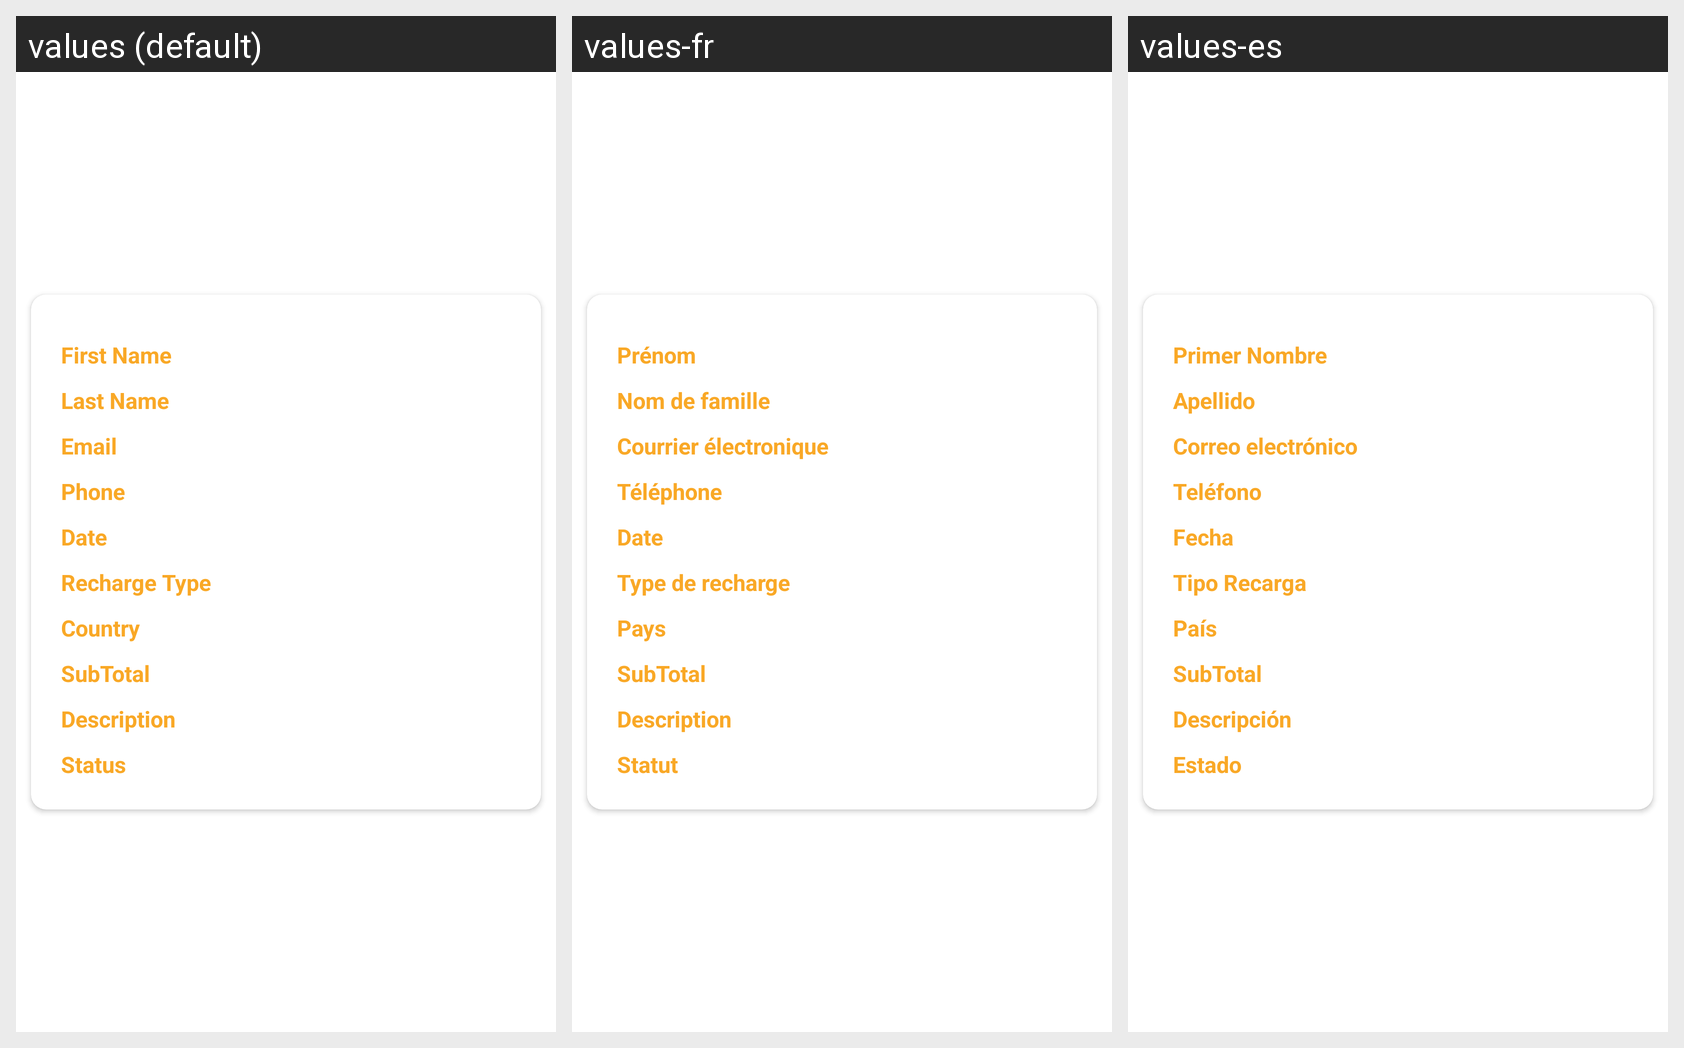

Locale-by-locale string values for the Android screen shown in this grid:
Android screen res/layout/history_sale_item.xml rendered under 3 locales, left to right: values (default), values-fr, values-es. Device: Nexus 5 (rendered at 1080×1920; each locale shown at half size, 540×960, under a caption strip naming it); theme Theme.Tikonsil509.
Strings drawn on this screen, with the default value and each locale's value (text and hints the layout hard-codes, and strings that could not be matched under every locale, appear in the picture but are not listed):

Firstname
  values: First Name
  values-fr: Prénom
  values-es: Primer Nombre

LastName
  values: Last Name
  values-fr: Nom de famille
  values-es: Apellido

email
  values: Email
  values-fr: Courrier électronique
  values-es: Correo electrónico

phone
  values: Phone
  values-fr: Téléphone
  values-es: Teléfono

date
  values: Date
  values-fr: Date
  values-es: Fecha

tipo_recarga
  values: Recharge Type
  values-fr: Type de recharge
  values-es: Tipo Recarga

country
  values: Country
  values-fr: Pays
  values-es: País

description
  values: Description
  values-fr: Description
  values-es: Descripción

status
  values: Status
  values-fr: Statut
  values-es: Estado
